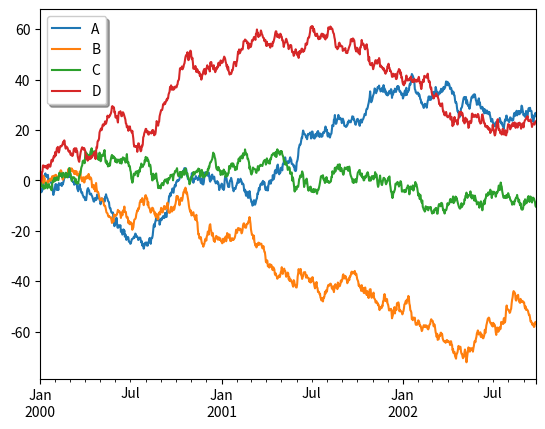
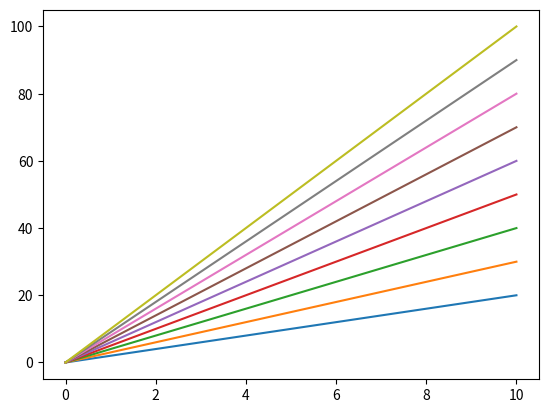

Source code (Python) for these figures, in order:

# legend 창 선 클릭시 어떤일 할때

#(출처) https://stackoverflow.com/questions/66423508/matplotlib-legend-picking-with-pandas-dataframe-doesnt-work

# Firstly, you need to extract all line2D objects on the figure. You can get them by using ax.get_lines(). Here the example:

import numpy as np
import matplotlib.pyplot as plt
import pandas as pd

ts = pd.Series(np.random.randn(1000), index=pd.date_range("1/1/2000", periods=1000))
ts = ts.cumsum()
df = pd.DataFrame(np.random.randn(1000, 4), index=ts.index, columns=list("ABCD"))
df = df.cumsum()
fig, ax = plt.subplots()
df.plot(ax=ax)
lines = ax.get_lines()
leg = ax.legend(fancybox=True, shadow=True)
lined = {}  # Will map legend lines to original lines.
for legline, origline in zip(leg.get_lines(), lines):
    legline.set_picker(True)  # Enable picking on the legend line.
    lined[legline] = origline

def on_pick(event):
    #On the pick event, find the original line corresponding to the legend
    #proxy line, and toggle its visibility.
    legline = event.artist
    origline = lined[legline]
    visible = not origline.get_visible()
    origline.set_visible(visible)
    #Change the alpha on the line in the legend so we can see what lines
    #have been toggled.
    legline.set_alpha(1.0 if visible else 0.2)
    fig.canvas.draw()

fig.canvas.mpl_connect('pick_event', on_pick)
plt.show()




# 그래프창에서 선 클릭시 어떤일 할때

# (출처) https://stackoverflow.com/questions/22201869/matplotlib-event-handling-line-picker

# Are you wanting something like this? When a line is clicked, it will be hidden, and when the "empty" location is clicked again, it will be shown.

import matplotlib.pyplot as plt
import numpy as np

x = np.linspace(0, 10, 100)

fig, ax = plt.subplots()
for i in range(1, 10):
    ax.plot(x, i * x + x, picker=5)

def on_pick(event):
    event.artist.set_visible(not event.artist.get_visible())
    fig.canvas.draw()

fig.canvas.callbacks.connect('pick_event', on_pick)
plt.show()




